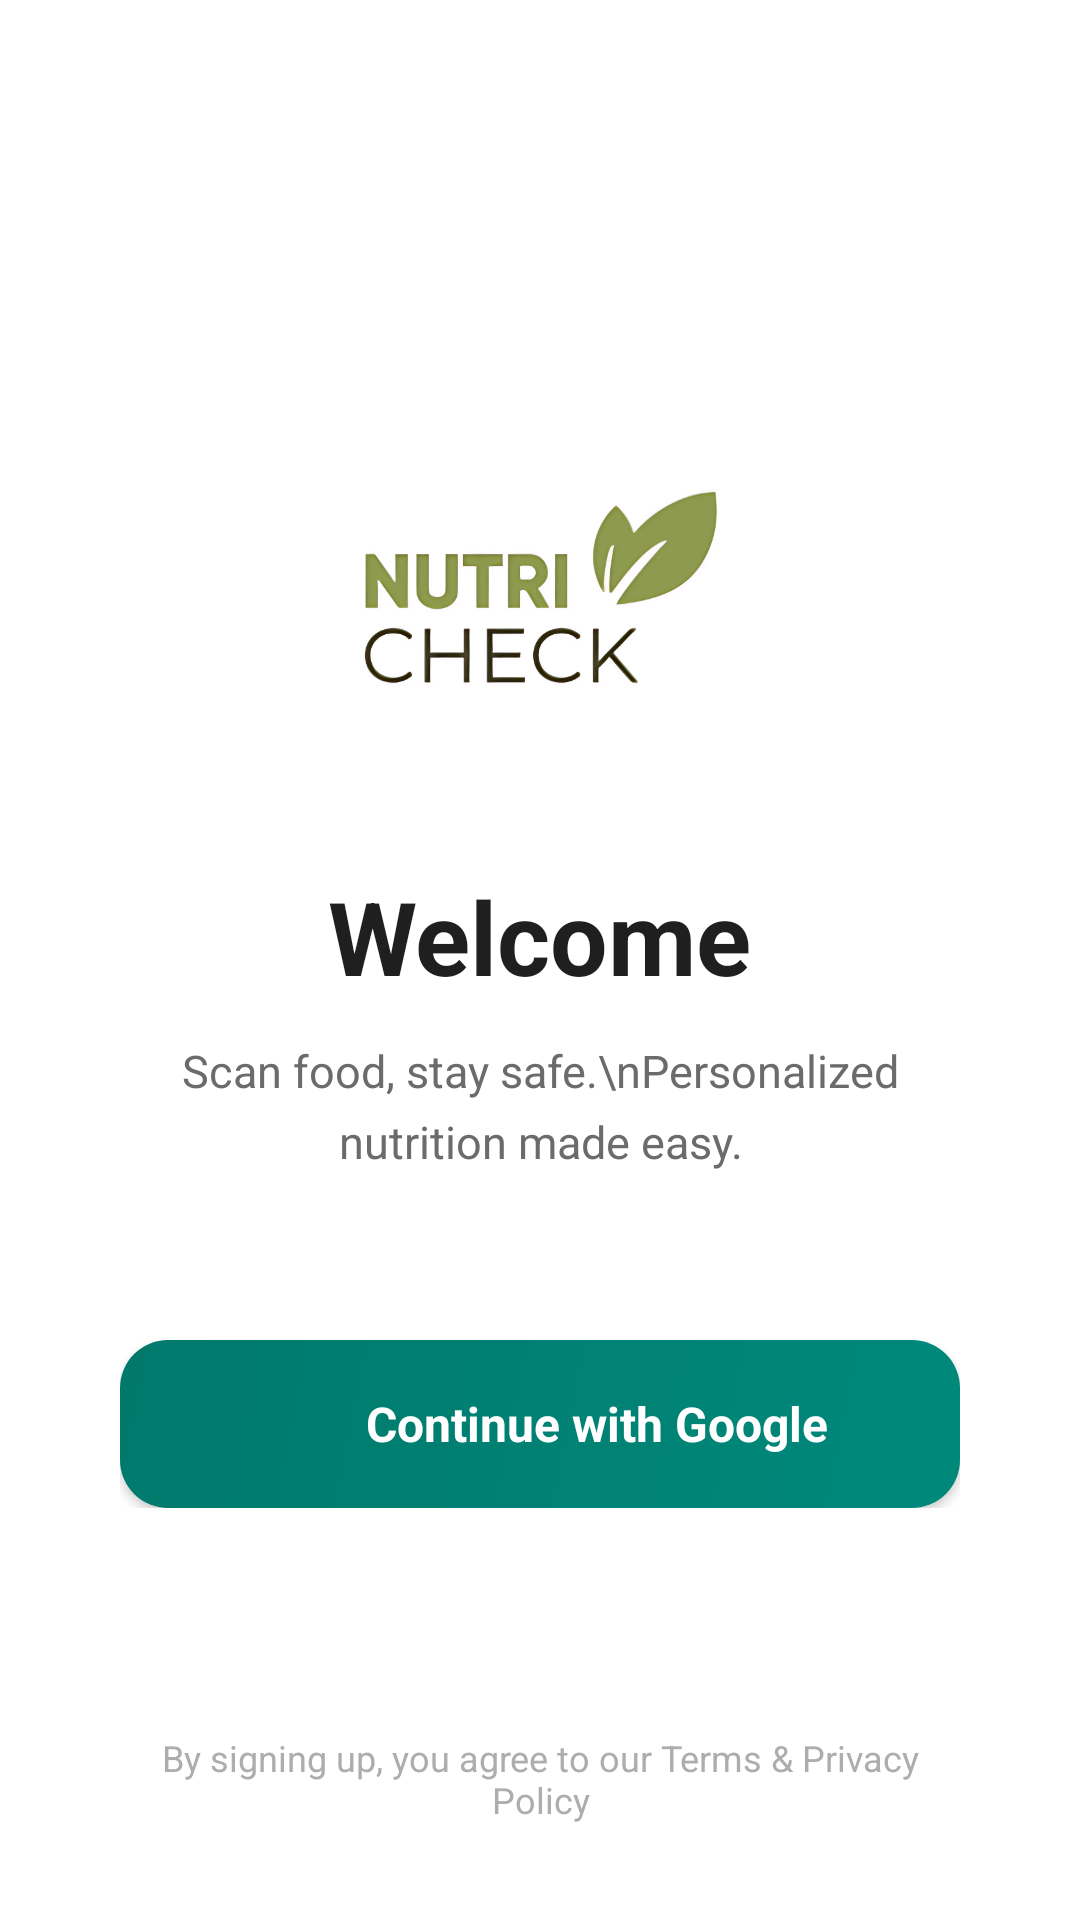

Layout XML and referenced resources for this Android screen:
<!-- AndroidManifest.xml: application theme Theme.NutriCheck -->
<!-- res/layout/activity_signup.xml -->
<?xml version="1.0" encoding="utf-8"?>
<RelativeLayout xmlns:android="http://schemas.android.com/apk/res/android"
    xmlns:app="http://schemas.android.com/apk/res-auto"
    android:layout_width="match_parent"
    android:layout_height="match_parent"
    android:background="#FFFFFF">

    
    <LinearLayout
        android:layout_width="match_parent"
        android:layout_height="wrap_content"
        android:layout_centerInParent="true"
        android:orientation="vertical"
        android:paddingStart="40dp"
        android:paddingEnd="40dp"
        android:gravity="center_horizontal">

        
        <ImageView
            android:id="@+id/appLogo"
            android:layout_width="120dp"
            android:layout_height="120dp"
            android:src="@drawable/app_logo"
            android:layout_marginBottom="32dp"/>

        
        <TextView
            android:layout_width="wrap_content"
            android:layout_height="wrap_content"
            android:text="Welcome"
            android:textSize="34sp"
            android:textStyle="bold"
            android:textColor="#1F1F1F"
            android:layout_marginBottom="12dp"/>

        
        <TextView
            android:id="@+id/description"
            android:layout_width="wrap_content"
            android:layout_height="wrap_content"
            android:text="Scan food, stay safe.\nPersonalized nutrition made easy."
            android:textAlignment="center"
            android:textColor="#6B6B6B"
            android:textSize="15sp"
            android:lineSpacingExtra="6dp"
            android:layout_marginBottom="56dp"/>

        
        <LinearLayout
            android:id="@+id/googleSignupBtn"
            android:layout_width="match_parent"
            android:layout_height="56dp"
            android:orientation="horizontal"
            android:gravity="center"
            android:background="@drawable/google_button_bg"
            android:elevation="2dp"
            android:clickable="true"
            android:focusable="true">

            <ImageView
                android:layout_width="26dp"
                android:layout_height="26dp"
                android:src="@drawable/google_logo"/>

            <TextView
                android:layout_width="wrap_content"
                android:layout_height="wrap_content"
                android:text="Continue with Google"
                android:textSize="16sp"
                android:textColor="@color/white"
                android:textStyle="bold"
                android:layout_marginStart="12dp"/>
        </LinearLayout>

    </LinearLayout>

    
    <TextView
        android:layout_width="wrap_content"
        android:layout_height="wrap_content"
        android:layout_alignParentBottom="true"
        android:layout_centerHorizontal="true"
        android:layout_marginBottom="32dp"
        android:text="By signing up, you agree to our Terms &amp; Privacy Policy"
        android:textAlignment="center"
        android:textColor="#ADADAD"
        android:textSize="12sp"
        android:paddingStart="40dp"
        android:paddingEnd="40dp"/>

</RelativeLayout>
<!-- resources referenced by this layout -->
<resources>
  <color name="white">#FFFFFFFF</color>
  <!-- drawable app_logo: png bitmap (drawable, 130848 bytes) -->
  <!-- drawable google_button_bg (drawable) -->
  <?xml version="1.0" encoding="utf-8"?>
  <ripple xmlns:android="http://schemas.android.com/apk/res/android"
      android:color="#00695C">
      <item>
          <shape>
              <gradient
                  android:angle="135"
                  android:startColor="#00897B"
                  android:endColor="#00796B"
                  android:type="linear"/>
              <corners android:radius="16dp"/>
              <stroke
                  android:width="0dp"
                  android:color="#00796B"/>
          </shape>
      </item>
  </ripple>
  <style name="Theme.NutriCheck" parent="Theme.MaterialComponents.DayNight.NoActionBar">
          <item name="android:windowBackground">@color/white</item>
          <item name="android:windowNoTitle">true</item>
          <item name="android:windowFullscreen">true</item>
      </style>
</resources>
